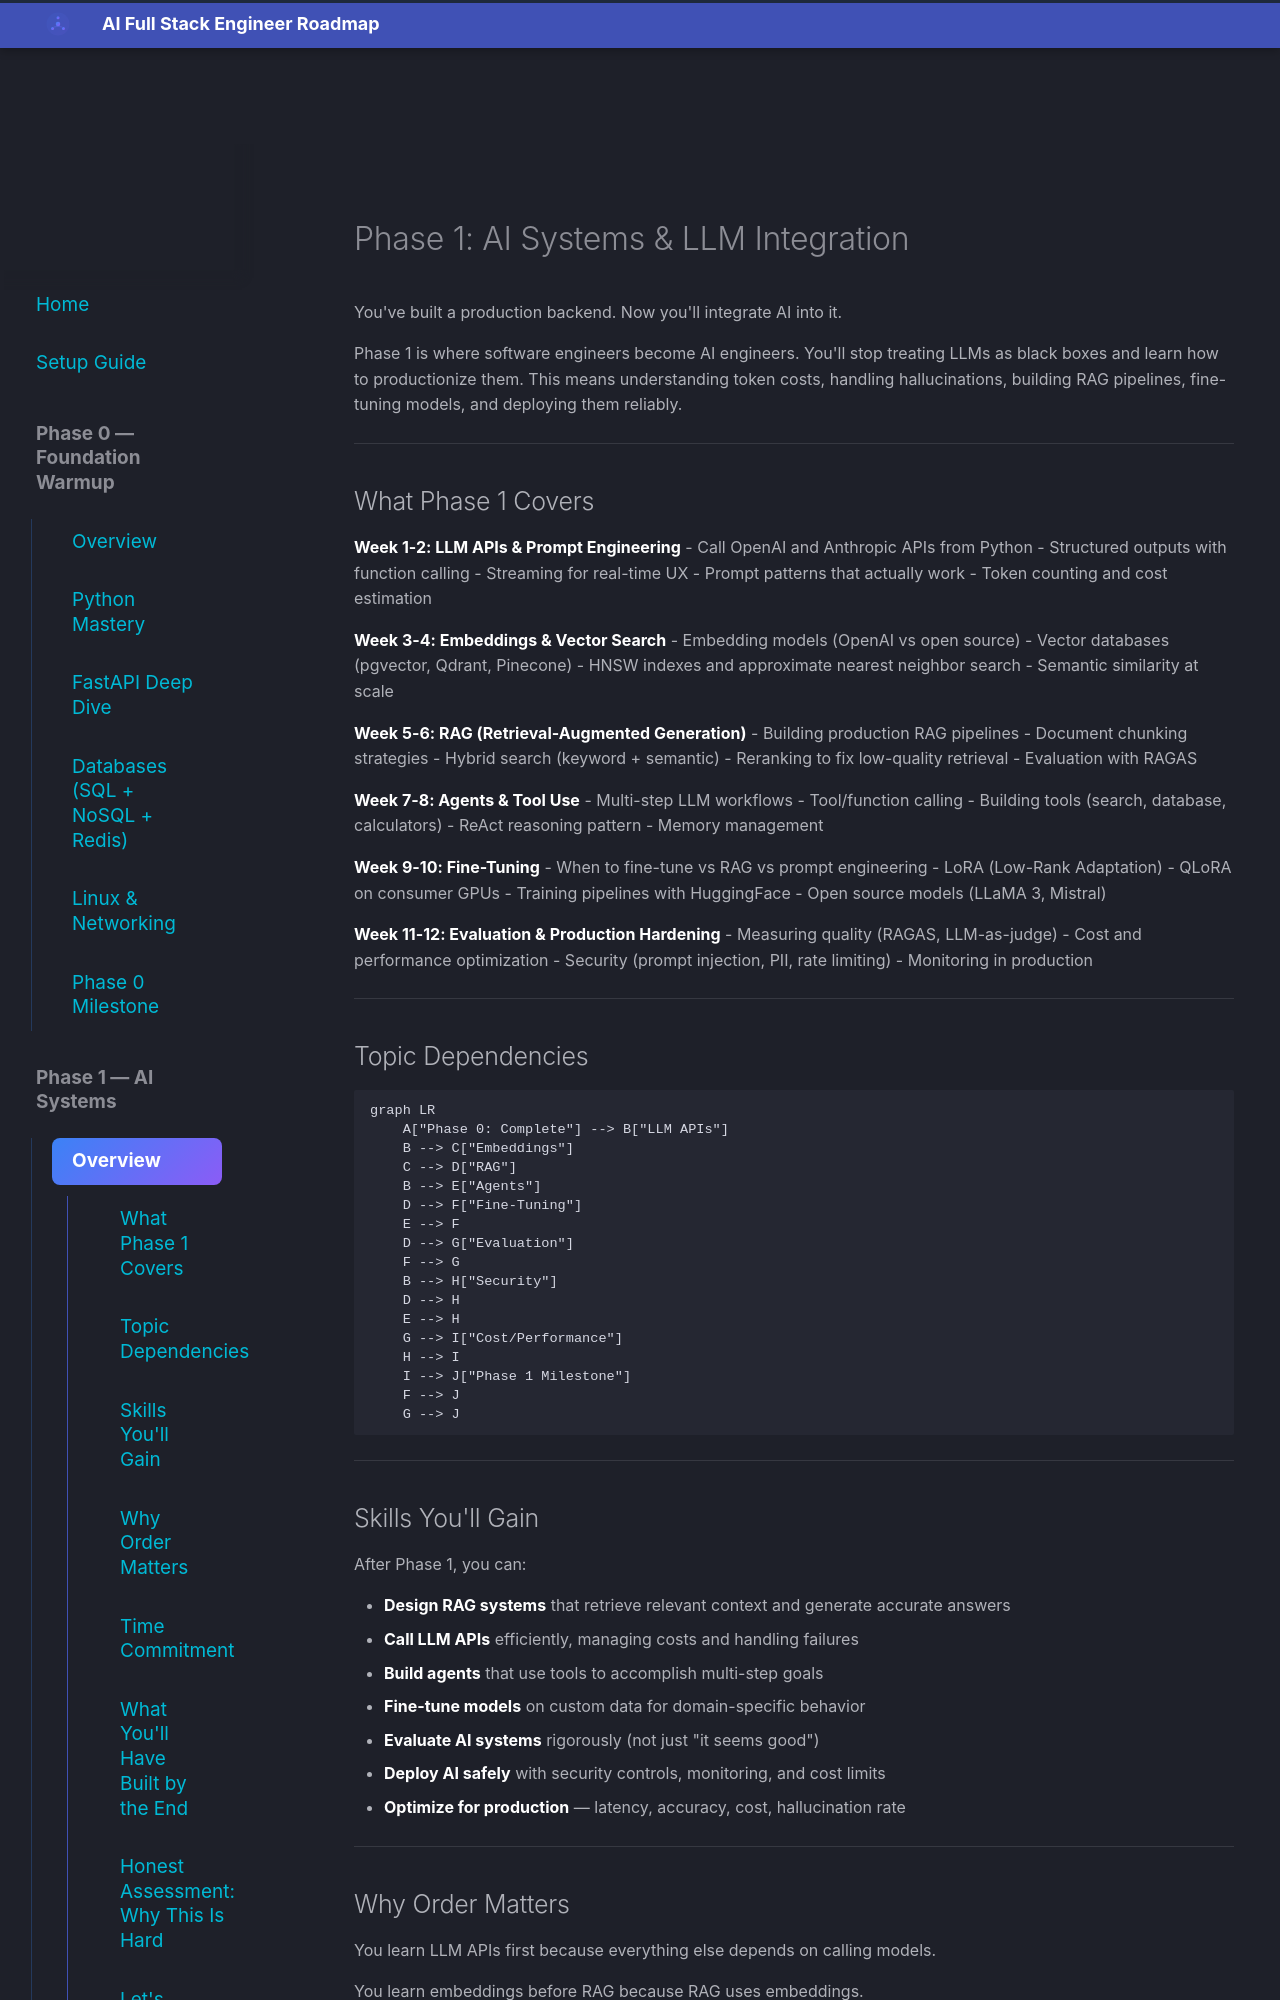

repository: aabdelmotalib/ai_roadmap · page: phase1/overview/index.html · generator: mkdocs

# Phase 1: AI Systems & LLM Integration

You've built a production backend. Now you'll integrate AI into it.

Phase 1 is where software engineers become AI engineers. You'll stop treating LLMs as black boxes and learn how to productionize them. This means understanding token costs, handling hallucinations, building RAG pipelines, fine-tuning models, and deploying them reliably.

---

## What Phase 1 Covers

**Week 1-2: LLM APIs & Prompt Engineering**
- Call OpenAI and Anthropic APIs from Python
- Structured outputs with function calling
- Streaming for real-time UX
- Prompt patterns that actually work
- Token counting and cost estimation

**Week 3-4: Embeddings & Vector Search**
- Embedding models (OpenAI vs open source)
- Vector databases (pgvector, Qdrant, Pinecone)
- HNSW indexes and approximate nearest neighbor search
- Semantic similarity at scale

**Week 5-6: RAG (Retrieval-Augmented Generation)**
- Building production RAG pipelines
- Document chunking strategies
- Hybrid search (keyword + semantic)
- Reranking to fix low-quality retrieval
- Evaluation with RAGAS

**Week 7-8: Agents & Tool Use**
- Multi-step LLM workflows
- Tool/function calling
- Building tools (search, database, calculators)
- ReAct reasoning pattern
- Memory management

**Week 9-10: Fine-Tuning**
- When to fine-tune vs RAG vs prompt engineering
- LoRA (Low-Rank Adaptation)
- QLoRA on consumer GPUs
- Training pipelines with HuggingFace
- Open source models (LLaMA 3, Mistral)

**Week 11-12: Evaluation & Production Hardening**
- Measuring quality (RAGAS, LLM-as-judge)
- Cost and performance optimization
- Security (prompt injection, PII, rate limiting)
- Monitoring in production

---

## Topic Dependencies

```mermaid
graph LR
    A["Phase 0: Complete"] --> B["LLM APIs"]
    B --> C["Embeddings"]
    C --> D["RAG"]
    B --> E["Agents"]
    D --> F["Fine-Tuning"]
    E --> F
    D --> G["Evaluation"]
    F --> G
    B --> H["Security"]
    D --> H
    E --> H
    G --> I["Cost/Performance"]
    H --> I
    I --> J["Phase 1 Milestone"]
    F --> J
    G --> J
```

---

## Skills You'll Gain

After Phase 1, you can:

- **Design RAG systems** that retrieve relevant context and generate accurate answers
- **Call LLM APIs** efficiently, managing costs and handling failures
- **Build agents** that use tools to accomplish multi-step goals
- **Fine-tune models** on custom data for domain-specific behavior
- **Evaluate AI systems** rigorously (not just "it seems good")
- **Deploy AI safely** with security controls, monitoring, and cost limits
- **Optimize for production** — latency, accuracy, cost, hallucination rate

---
